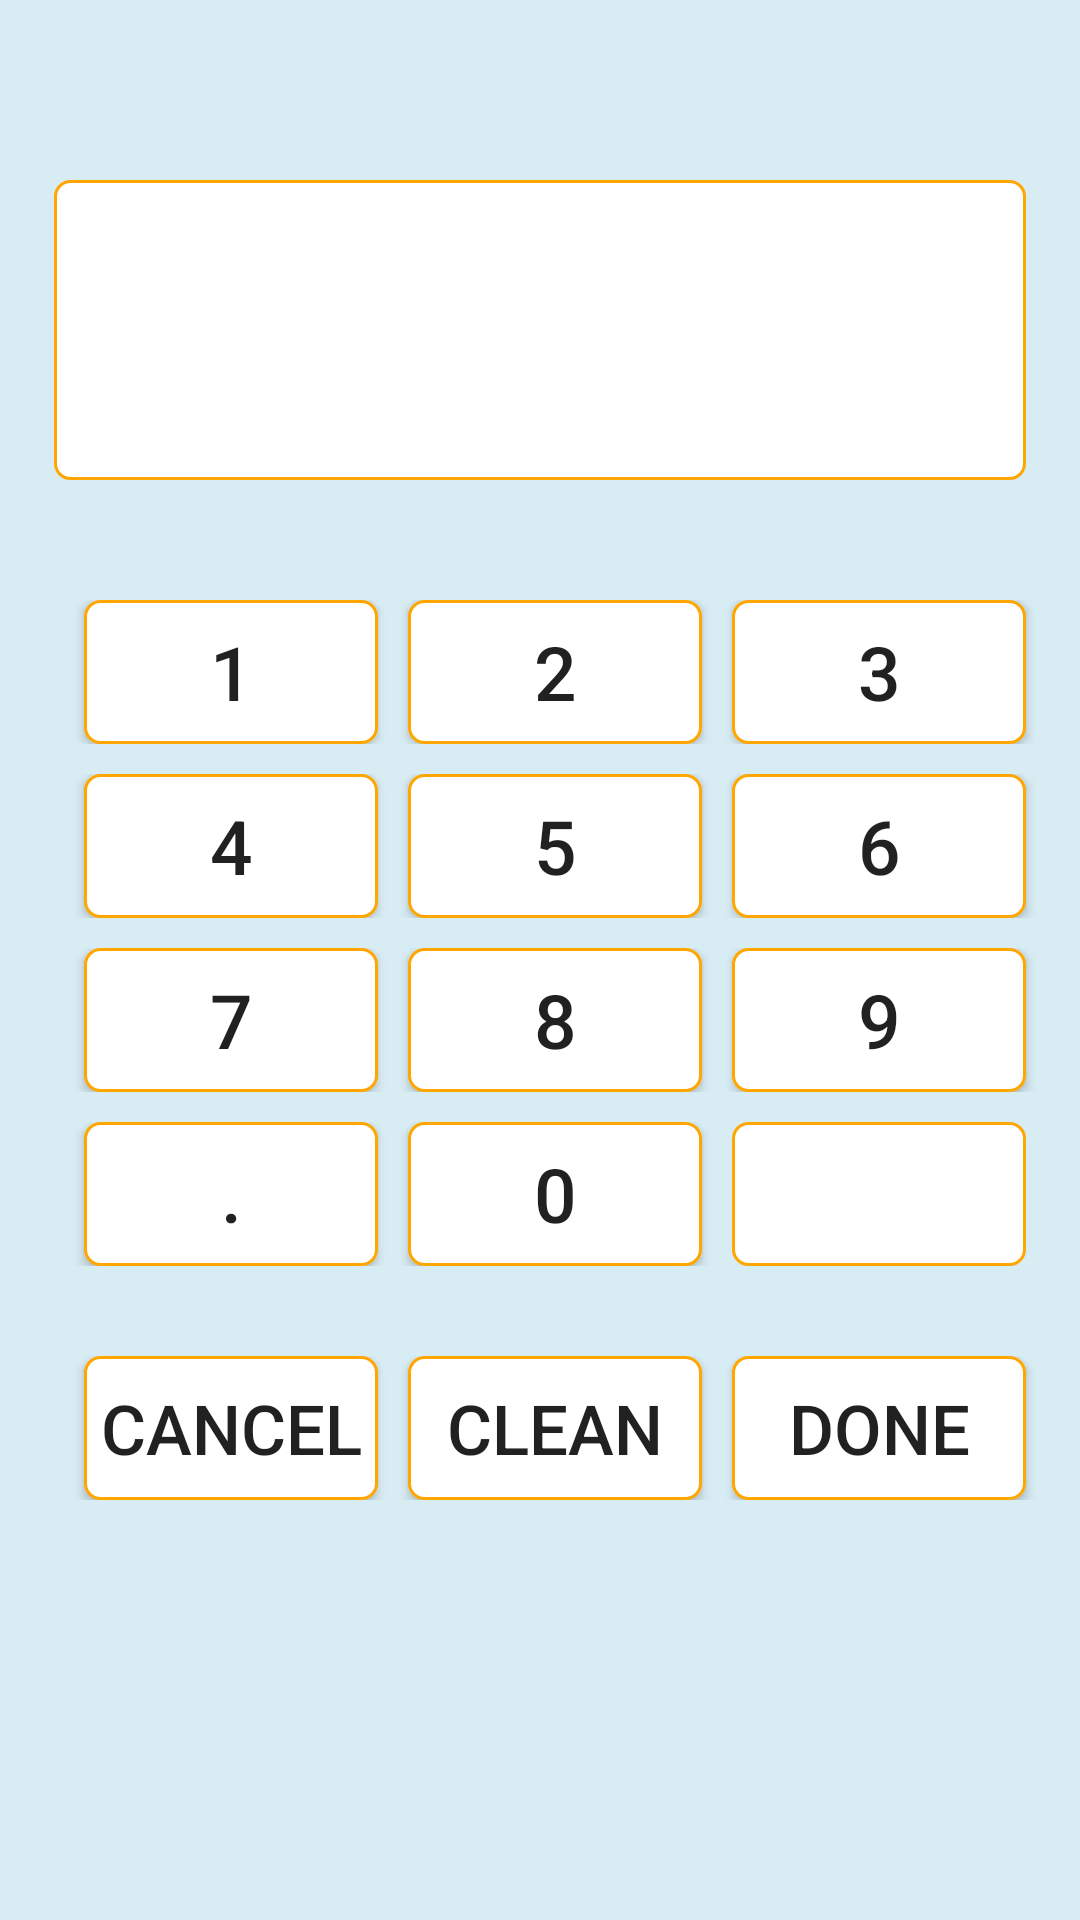

Reconstruct the res/layout file that produces this screen, plus the resources it refers to.
<!-- AndroidManifest.xml: application theme AppTheme -->
<!-- res/layout/keypad.xml -->
<?xml version="1.0" encoding="utf-8"?>
<TableLayout xmlns:android="http://schemas.android.com/apk/res/android"
    android:layout_width="match_parent"
    android:layout_height="match_parent"

    android:background="#D8ECF3">



    <TableRow
        android:layout_width="match_parent"
        android:layout_height="match_parent"
        android:layout_marginTop="60dp"
        android:layout_marginLeft="10dp"
        android:layout_marginRight="10dp"
        android:layout_marginBottom="30dp"
        android:gravity="center">
        <TextView
            android:gravity="bottom|right"
            android:textSize="70dp"
            android:singleLine="true"
            android:layout_span="3"
            android:layout_width="match_parent"
            android:layout_height="100dp"
            android:background="@drawable/widget_keypad_display"
            android:id="@+id/display"
            />
    </TableRow>


    <TableRow
        android:layout_width="match_parent"
        android:layout_height="match_parent"
        android:layout_marginTop="10dp"
        android:layout_marginLeft="10dp"
        android:layout_marginRight="10dp"
        android:gravity="center">

        <Button
            android:layout_width="match_parent"
            android:id="@+id/one"
            android:layout_marginLeft="10dp"
            android:background="@drawable/widget_keypad_display"
            android:gravity="center"
            android:text="1"
            android:textSize="25sp" />

        <Button
            android:layout_width="match_parent"
            android:id="@+id/two"
            android:layout_marginLeft="10dp"
            android:background="@drawable/widget_keypad_display"
            android:gravity="center"
            android:text="2"
            android:textSize="25sp" />

        <Button
            android:layout_width="match_parent"
            android:id="@+id/three"
            android:layout_marginLeft="10dp"
            android:background="@drawable/widget_keypad_display"
            android:gravity="center"
            android:text="3"
            android:textSize="25sp" />

    </TableRow>

    <TableRow
        android:layout_width="match_parent"
        android:layout_height="match_parent"
        android:layout_marginTop="10dp"
        android:gravity="center">

        <Button
            android:id="@+id/four"
            android:layout_marginLeft="10dp"
            android:background="@drawable/widget_keypad_display"
            android:gravity="center"
            android:text="4"
            android:textSize="25sp" />

        <Button
            android:id="@+id/five"
            android:layout_marginLeft="10dp"
            android:background="@drawable/widget_keypad_display"
            android:gravity="center"
            android:text="5"
            android:textSize="25sp" />

        <Button
            android:id="@+id/six"
            android:layout_marginLeft="10dp"
            android:background="@drawable/widget_keypad_display"
            android:gravity="center"
            android:text="6"
            android:textSize="25sp" />


    </TableRow>

    <TableRow
        android:layout_width="match_parent"
        android:layout_height="match_parent"
        android:layout_marginTop="10dp"
        android:gravity="center">

        <Button
            android:id="@+id/seven"
            android:layout_width="98dp"
            android:layout_marginLeft="10dp"
            android:background="@drawable/widget_keypad_display"
            android:gravity="center"
            android:text="7"
            android:textSize="25sp" />

        <Button
            android:id="@+id/eight"
            android:layout_width="98dp"
            android:layout_marginLeft="10dp"
            android:background="@drawable/widget_keypad_display"
            android:gravity="center"
            android:text="8"
            android:textSize="25sp" />

        <Button
            android:id="@+id/nine"
            android:layout_width="98dp"
            android:layout_marginLeft="10dp"
            android:background="@drawable/widget_keypad_display"
            android:gravity="center"
            android:text="9"
            android:textSize="25sp" />


    </TableRow>



    <TableRow
        android:layout_width="wrap_content"
        android:layout_height="match_parent"
        android:layout_marginTop="10dp"
        android:gravity="center"
        android:layout_marginLeft="10dp"
        android:layout_marginRight="10dp">

        <Button
            android:id="@+id/dot"
            android:layout_width="98dp"
            android:layout_marginLeft="10dp"
            android:layout_span="1"
            android:background="@drawable/widget_keypad_display"
            android:gravity="center"
            android:text="."
            android:textSize="25sp" />

        <Button
            android:id="@+id/zero"
            android:layout_width="98dp"
            android:layout_marginLeft="10dp"
            android:layout_span="1"
            android:background="@drawable/widget_keypad_display"
            android:gravity="center"
            android:text="0"
            android:textSize="25sp" />

        <ImageButton
            android:id="@+id/delete"
            android:layout_width="98dp"
            android:layout_height="match_parent"
            android:layout_alignBottom="@+id/zero"
            android:layout_marginLeft="10dp"
            android:layout_span="1"
            android:src="@mipmap/ic_tb_calc_del"
            android:background="@drawable/widget_keypad_display"

            android:gravity="center"
            />


    </TableRow>

    <TableRow
        android:layout_width="wrap_content"
        android:layout_height="match_parent"
        android:layout_marginTop="30dp"
        android:gravity="center"
        android:layout_marginLeft="10dp"
        android:layout_marginRight="10dp">

        <Button
            android:id="@+id/cancel"
            android:layout_width="98dp"
            android:layout_marginLeft="10dp"
            android:layout_span="1"
            android:background="@drawable/widget_keypad_display"
            android:gravity="center"
            android:text="Cancel"
            android:textSize="23sp" />

        <Button
            android:id="@+id/clean"
            android:layout_width="98dp"
            android:layout_marginLeft="10dp"
            android:layout_span="1"
            android:background="@drawable/widget_keypad_display"
            android:gravity="center"
            android:text="Clean"
            android:textSize="23sp" />

        <Button
            android:id="@+id/done"
            android:layout_width="98dp"
            android:layout_marginLeft="10dp"
            android:layout_span="1"
            android:background="@drawable/widget_keypad_display"
            android:gravity="center"
            android:text="Done"
            android:textSize="23sp" />


    </TableRow>

</TableLayout>
<!-- resources referenced by this layout -->
<resources>
  <!-- drawable widget_keypad_display (drawable) -->
  <?xml version="1.0" encoding="utf-8"?>
  <shape xmlns:android="http://schemas.android.com/apk/res/android">
  
  
      <corners android:radius="5dp"/>
      <solid android:color="#ffffff"/>
      <stroke
          android:width="1dp"
          android:color="#ffa600"/>
  
  </shape>
  <style name="AppTheme" parent="Theme.AppCompat.Light.DarkActionBar">
          
  
          
          <item name="colorPrimary">@color/black</item>
  
          
          <item name="colorPrimaryDark">@color/black</item>
  
          <item name="colorAccent">@color/black</item>
      </style>
  <!-- not gathered from this repository: default colours our renderer supplied (Android Studio template values) -->
  <color name="black">#FF000000</color>
</resources>
